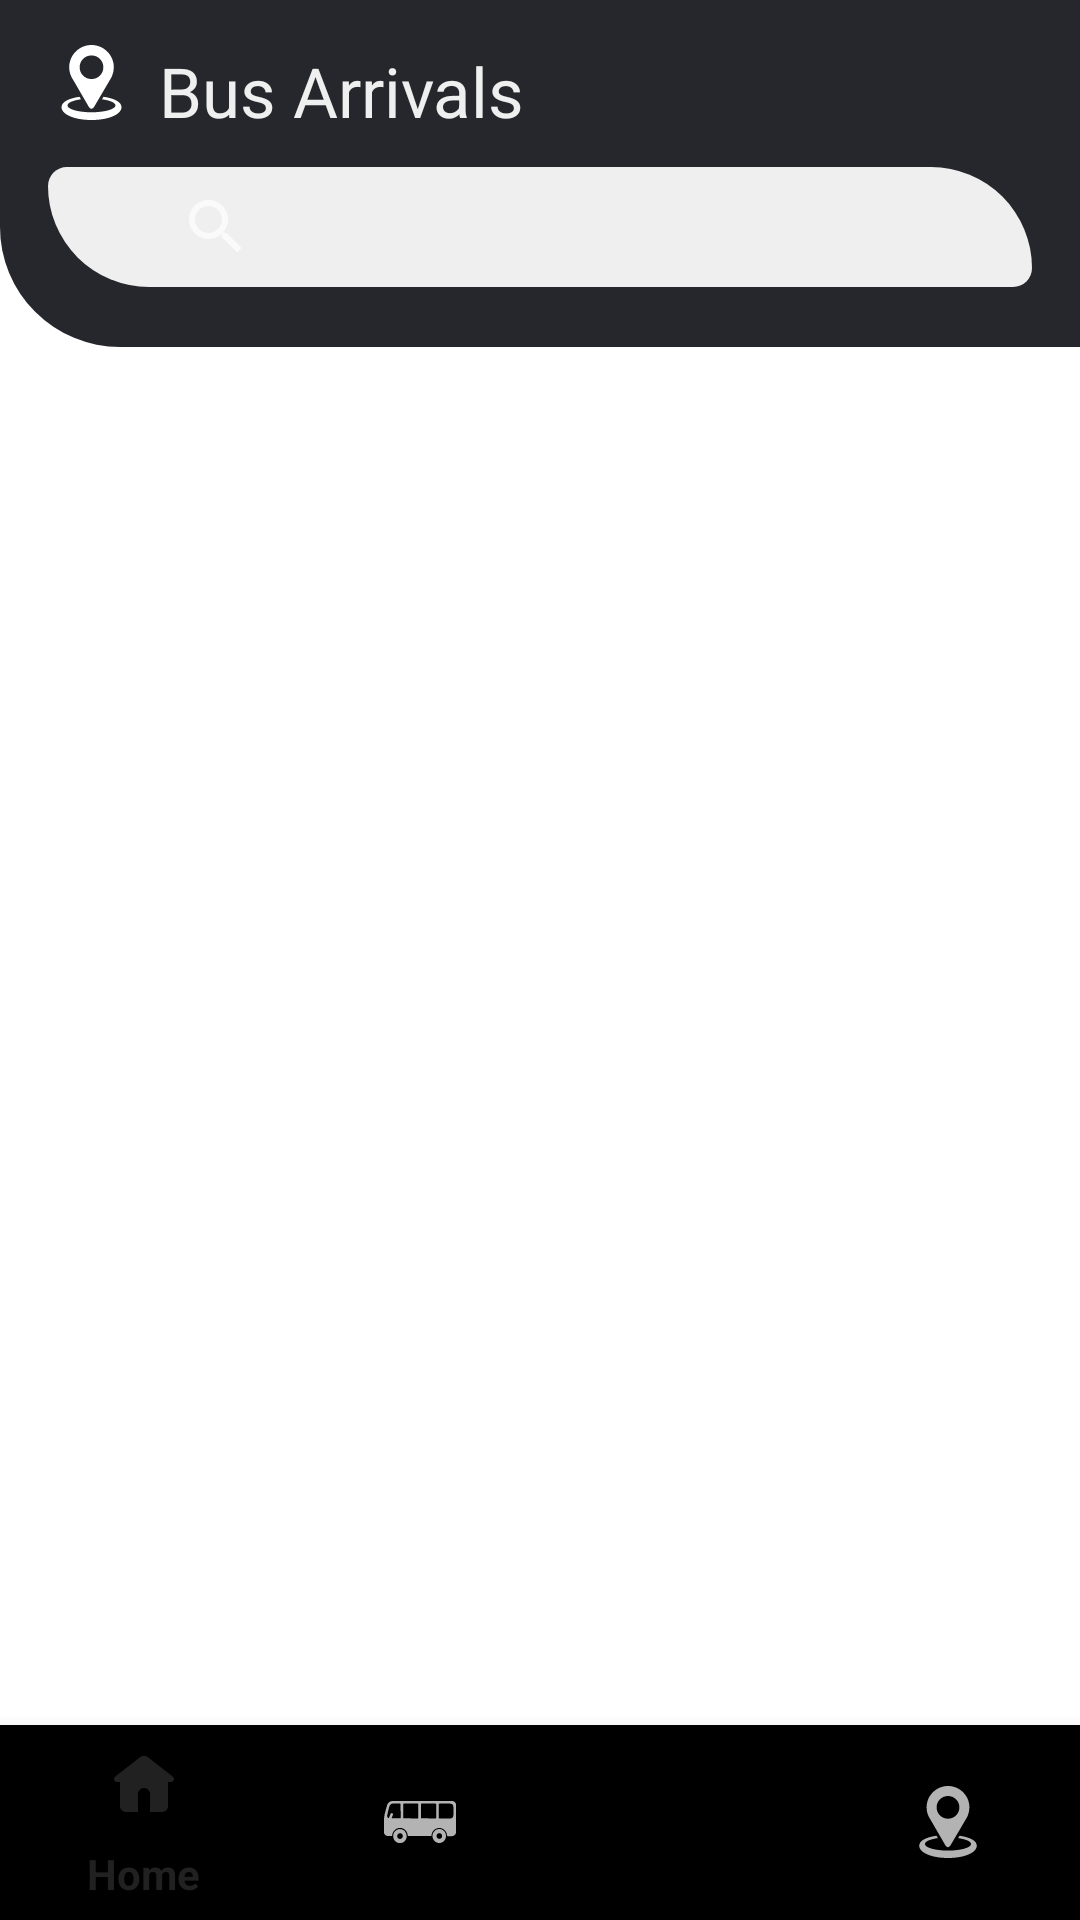

Produce the Android XML layout that renders to this screen, including the resource entries it uses.
<!-- AndroidManifest.xml: application theme Theme.SGBusAndLocationAlarm -->
<!-- res/layout/activity_notifiers.xml -->
<?xml version="1.0" encoding="utf-8"?>
<androidx.constraintlayout.widget.ConstraintLayout xmlns:android="http://schemas.android.com/apk/res/android"
    xmlns:app="http://schemas.android.com/apk/res-auto"
    xmlns:tools="http://schemas.android.com/tools"
    android:layout_width="match_parent"
    android:layout_height="match_parent"
    android:background="@drawable/background"
    tools:context=".Notifier.NotifiersActivity">

    <androidx.constraintlayout.widget.ConstraintLayout
        android:id="@+id/loHeader"
        android:layout_width="match_parent"
        android:layout_height="wrap_content"
        android:background="@drawable/bg_top_bar"
        android:orientation="vertical"
        android:paddingBottom="20sp"
        app:layout_constraintEnd_toEndOf="parent"
        app:layout_constraintStart_toStartOf="parent"
        app:layout_constraintTop_toTopOf="parent">

        <LinearLayout
            android:id="@+id/loTitle"
            android:layout_width="match_parent"
            android:layout_height="wrap_content"
            android:layout_marginTop="15sp"
            android:orientation="horizontal"
            app:layout_constraintEnd_toEndOf="parent"
            app:layout_constraintStart_toStartOf="parent"
            app:layout_constraintTop_toTopOf="parent">

            <ImageView
                android:id="@+id/ivTitle"
                android:layout_width="25sp"
                android:layout_height="25sp"
                android:layout_marginStart="18sp"
                android:layout_marginEnd="10sp"
                android:src="@drawable/ic_geofence" />

            <TextView
                android:id="@+id/tvTitle"
                android:layout_width="wrap_content"
                android:layout_height="wrap_content"
                android:text="@string/Bus_Arrivals"
                android:theme="@style/styleTopBarTitle" />
        </LinearLayout>

        <androidx.appcompat.widget.SearchView
            android:id="@+id/svSearchBar"
            android:layout_width="match_parent"
            android:layout_height="40sp"
            android:layout_marginStart="16dp"
            android:layout_marginTop="10sp"
            android:layout_marginEnd="16dp"
            android:background="@drawable/bg_curve_searchview"
            android:theme="@style/SearchAutoCompleteTextView"
            app:layout_constraintEnd_toEndOf="parent"
            app:layout_constraintStart_toStartOf="parent"
            app:layout_constraintTop_toBottomOf="@+id/loTitle"
            app:queryHint="Search..."></androidx.appcompat.widget.SearchView>

    </androidx.constraintlayout.widget.ConstraintLayout>

    <androidx.constraintlayout.widget.ConstraintLayout
        android:id="@+id/clRV"
        android:layout_width="match_parent"
        android:layout_height="0sp"
        android:paddingBottom="5sp"
        android:background="@drawable/bg_curve_background"
        app:layout_constraintEnd_toEndOf="parent"
        app:layout_constraintStart_toStartOf="parent"
        app:layout_constraintBottom_toTopOf="@+id/nav"
        app:layout_constraintTop_toBottomOf="@id/loHeader">

        <androidx.recyclerview.widget.RecyclerView
            android:id="@+id/rvNotifiers"
            android:layout_width="match_parent"
            android:layout_height="match_parent"
            app:layout_constraintStart_toStartOf="parent" />
    </androidx.constraintlayout.widget.ConstraintLayout>

    <com.google.android.material.bottomnavigation.BottomNavigationView
        android:id="@+id/nav"
        android:layout_width="match_parent"
        android:layout_height="65sp"
        app:layout_constraintBottom_toBottomOf="parent"
        app:layout_constraintEnd_toEndOf="parent"
        app:layout_constraintStart_toStartOf="parent"
        app:menu="@menu/bottom_nav"/>
</androidx.constraintlayout.widget.ConstraintLayout>
<!-- resources referenced by this layout -->
<resources>
  <!-- drawable bg_curve_background (drawable) -->
  <?xml version="1.0" encoding="utf-8"?>
  <shape xmlns:android="http://schemas.android.com/apk/res/android">
  
      <solid android:color="@color/background"/>
  
      <corners
          android:topRightRadius="40sp" />
  </shape>
  <!-- drawable bg_curve_searchview (drawable) -->
  <?xml version="1.0" encoding="utf-8"?>
  <shape xmlns:android="http://schemas.android.com/apk/res/android">
  
  
  
  
  
      <solid android:color="@color/surface"/>
  
      <padding
          android:left="32dp"
          android:top="10dp"
          android:bottom="10dp" />
  
      <corners
          android:bottomLeftRadius="80dp"
          android:topRightRadius="80dp"
          android:bottomRightRadius="15dp"
          android:topLeftRadius="15dp"
          />
  </shape>
  <!-- drawable bg_top_bar (drawable) -->
  <?xml version="1.0" encoding="utf-8"?>
  <shape xmlns:android="http://schemas.android.com/apk/res/android">
  
      <solid android:color="@color/secondary"/>
  
      <corners
          android:bottomLeftRadius="40sp"
          />
  </shape>
  <string name="Bus_Arrivals">Bus Arrivals</string>
  <style name="SearchAutoCompleteTextView" parent="Widget.AppCompat.SearchView">
          <item name="android:editTextColor">@color/navy</item>
          <item name="android:textColorHint">@color/navy</item>
          <item name="android:textSize">14sp</item>
          <item name="fontFamily">@font/dejanire_black</item>
      </style>
  <style name="styleTopBarTitle" parent="Widget.AppCompat.TextView">
          <item name="android:textColor">@color/on_primary</item>
          <item name="android:textSize">23sp</item>
          <item name="fontFamily">@font/dejanire_black</item>
      </style>
  <style name="Theme.SGBusAndLocationAlarm" parent="Base.Theme.SGBusAndLocationAlarm" />
  <color name="background">#FFFFFF</color>
  <color name="secondary">#25272C</color>
  <color name="surface">#EFEFEF</color>
  <color name="navy">#0A0A2C</color>
  <color name="on_primary">#EFEFEF</color>
  <style name="Base.Theme.SGBusAndLocationAlarm" parent="Theme.AppCompat.NoActionBar">
          
          
          <item name="fontFamily">@font/montserrat_regular</item>
          <item name="buttonStyle">@style/styleButton</item>
          <item name="dialogTheme">@style/FullDialog</item>
  
          <item name="android:windowBackground">@color/background</item>
      </style>
  <style name="styleButton" parent="Widget.AppCompat.Button">
          <item name="android:background">@drawable/bg_button</item>
          <item name="android:textColor">@color/surface</item>
          <item name="android:textSize">16sp</item>
          <item name="android:padding">16sp</item>
          <item name="fontFamily">@font/dejanire_black</item>
      </style>
  <style name="FullDialog" parent="Theme.AppCompat.Dialog">
          <item name="android:textColor">@color/red</item>
          <item name="android:textSize">28sp</item>
          <item name="fontFamily">@font/dejanire_black</item>
          <item name="android:layout_marginBottom">10sp</item>
          <item name="android:windowFrame">@null</item>
          
          <item name="android:windowBackground">@null</item>
          
          <item name="android:windowIsFloating">true</item>
          
          <item name="android:windowNoTitle">true</item>
          
          <item name="android:windowContentOverlay">@null</item>
          
      </style>
  <!-- drawable bg_button (drawable) -->
  <?xml version="1.0" encoding="utf-8"?>
  <shape xmlns:android="http://schemas.android.com/apk/res/android">
  
  
  
  
  
  
  
      <solid android:color="@color/primary"/>
  
      <corners
          android:bottomRightRadius="140dp"
          android:topLeftRadius="100dp"
          android:topRightRadius="30dp"
          android:bottomLeftRadius="20dp"
          />
  </shape>
  <color name="red">#D30000</color>
  <color name="primary">#FF6200</color>
</resources>
